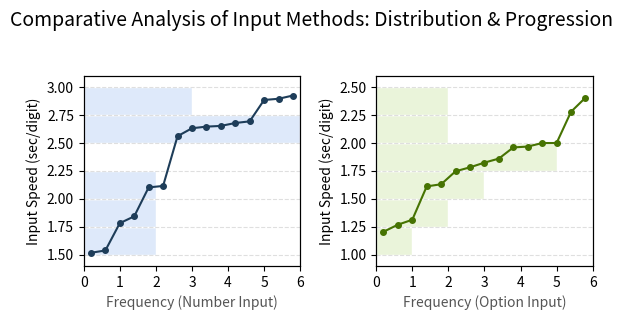

Here is the Python script that generated this plot:
import pandas as pd
import matplotlib.pyplot as plt
import seaborn as sns
import matplotlib.pyplot as plt
import numpy as np

# 1. 准备数据
data = {
    'Number Input': [
        1.518246147,
        2.561191891,
        1.844266521,
        2.653295266,
        1.782980551,
        1.53861001,
        2.646943992,
        2.896260417,
        2.116010329,
        2.103089259,
        2.885454687,
        2.679300839,
        2.694171815,
        2.632410034,
        2.925294393
    ],
    'Option Input': [
        1.205822797,
        1.612122613,
        2.279953441,
        1.313668945,
        1.824850109,
        1.783010146,
        1.96091181,
        1.968500532,
        2.000153071,
        1.269292918,
        2.000317895,
        1.747390786,
        1.860958524,
        2.406213072,
        1.63135634
    ]
}

# data['Number Input']
# 创建图表：结合带散点的琴弦图

scores1 = data['Number Input']
y_ticks1 = [1.5, 1.75, 2, 2.25, 2.5, 2.75, 3.0]
scores1.sort()
rank1 = np.arange(1, len(scores1) + 1)

scores2 = data['Option Input']
y_ticks2 = [1, 1.25, 1.5, 1.75, 2, 2.25, 2.5]
scores2.sort()
rank2 = np.arange(1, len(scores2) + 1)

# # # 2. 创建画布
# fig = plt.figure(figsize=(5, 2))
# # 使用 GridSpec 分配空间，左侧占 3/4，右侧占 1/4
# gs = fig.add_gridspec(1, 2, width_ratios=[7, 3], wspace=0.05)

# # --- 左图：升序折线图 ---
# ax1 = fig.add_subplot(gs[0])
# ax1.plot(rank, scores, marker='o', color='#1E3D59', linestyle='-', linewidth=2, markersize=6)
# ax1.set_xlabel("Student Rank (Sorted)")
# ax1.set_ylabel("Scores")
# ax1.set_yticks(y_ticks)
# ax1.set_xticks(rank)
# ax1.grid(axis='y', linestyle='--', alpha=0.6)

# # --- 右图：横向频率直方图 ---
# ax2 = fig.add_subplot(gs[1], sharey=ax1) # 共享纵坐标
# sns.histplot(y=scores, bins=y_ticks, ax=ax2, color='#D0E1F9', edgecolor='white')
# ax2.set_xlabel("Frequency")
# ax2.set_xticks([1,2,3,4,5,6])
# ax2.set_ylabel("") # 隐藏重复的纵轴标签
# ax2.tick_params(labelleft=False) # 隐藏右侧图的坐标刻度

# plt.suptitle("Student Scores: Distribution and Individual Progression", fontsize=14)
# plt.show()




# 创建画布
# fig, ax1 = plt.subplots(figsize=(3.2, 3.5))

# # --- 1. 绘制直方图 (基于底部的 ax1) ---
# sns.histplot(y=scores, bins=y_ticks, ax=ax1, color='#D0E1F9', edgecolor='white', alpha=0.7)
# ax1.set_xlabel("Frequency", color='#1E3D59', fontsize=12)
# ax1.set_ylabel("Input Speed (sec/digit)", fontsize=12)
# ax1.set_yticks(y_ticks)
# ax1.set_xticks([0, 1, 2, 3, 4, 5, 6]) # 根据你的数据分布调整
# ax1.grid(axis='y', linestyle='--', alpha=0.4)

# # --- 2. 绘制折线图 (创建双横轴 ax2) ---
# ax2 = ax1.twiny() # 共享 Y 轴，创建新的 X 轴
# ax2.plot(rank, scores, marker='o', color='#1E3D59', linestyle='-', linewidth=2, markersize=5, label='Rank Progression')

# # --- 3. 细节调整 ---
# # 隐藏 ax2 (折线图) 的 X 轴刻度和标签，因为你说“用户编号无意义”
# ax2.set_xticks([]) 
# ax2.set_xlabel("")

# # 设置统一的 Y 轴范围
# ax1.set_ylim(min(y_ticks)-0.1, max(y_ticks)+0.1)

# plt.title("Score Distribution and Progression Overlay", fontsize=14, pad=20)
# plt.tight_layout()
# plt.show()

# 2. 创建画布：一行两列
fig, (ax1_left, ax2_left) = plt.subplots(1, 2, figsize=(6, 3))

# --- 绘制第一张图 (Number Input) ---
# 背景直方图
sns.histplot(y=scores1, bins=y_ticks1, ax=ax1_left, color='#D0E1F9', edgecolor='white', alpha=0.7)
ax1_left.set_yticks(y_ticks1)
ax1_left.set_xlabel("Frequency (Number Input)", color='#555555')

ax1_left.set_ylabel("Input Speed (sec/digit)")
ax1_left.grid(axis='y', linestyle='--', alpha=0.4)
ax1_left.set_ylim(min(y_ticks1)-0.1, max(y_ticks1)+0.1)
ax1_left.set_xticks([0,1,2,3,4,5,6]) 
ax1_left.set_xlim(0,6)

# 前景折线图 (双横轴)
ax1_right = ax1_left.twiny()
ax1_right.plot(rank1, scores1, marker='o', color='#1E3D59', markersize=4, linewidth=1.5)
ax1_right.set_xticks([]) # 隐藏排名横坐标
ax1_right.set_xlim(0.5, len(scores1) + 0.5) # 微调范围使点居中

# --- 绘制第二张图 (Option Input) ---
# 背景直方图
sns.histplot(y=scores2, bins=y_ticks2, ax=ax2_left, color='#E2F0CB', edgecolor='white', alpha=0.7)
ax2_left.set_yticks(y_ticks2)
ax2_left.set_xlabel("Frequency (Option Input)", color='#555555')
ax2_left.set_ylabel("Input Speed (sec/digit)")
ax2_left.grid(axis='y', linestyle='--', alpha=0.4)
ax2_left.set_ylim(min(y_ticks2)-0.1, max(y_ticks2)+0.1)
ax2_left.set_xticks([0,1,2,3,4,5,6]) 
ax2_left.set_xlim(0,6)

# 前景折线图 (双横轴)
ax2_right = ax2_left.twiny()
ax2_right.plot(rank2, scores2, marker='o', color='#467302', markersize=4, linewidth=1.5)
ax2_right.set_xticks([]) # 隐藏排名横坐标
ax2_right.set_xlim(0.5, len(scores2) + 0.5)

# 3. 总体调整
plt.suptitle("Comparative Analysis of Input Methods: Distribution & Progression", fontsize=14, y=1.05)
plt.tight_layout()
plt.show()
